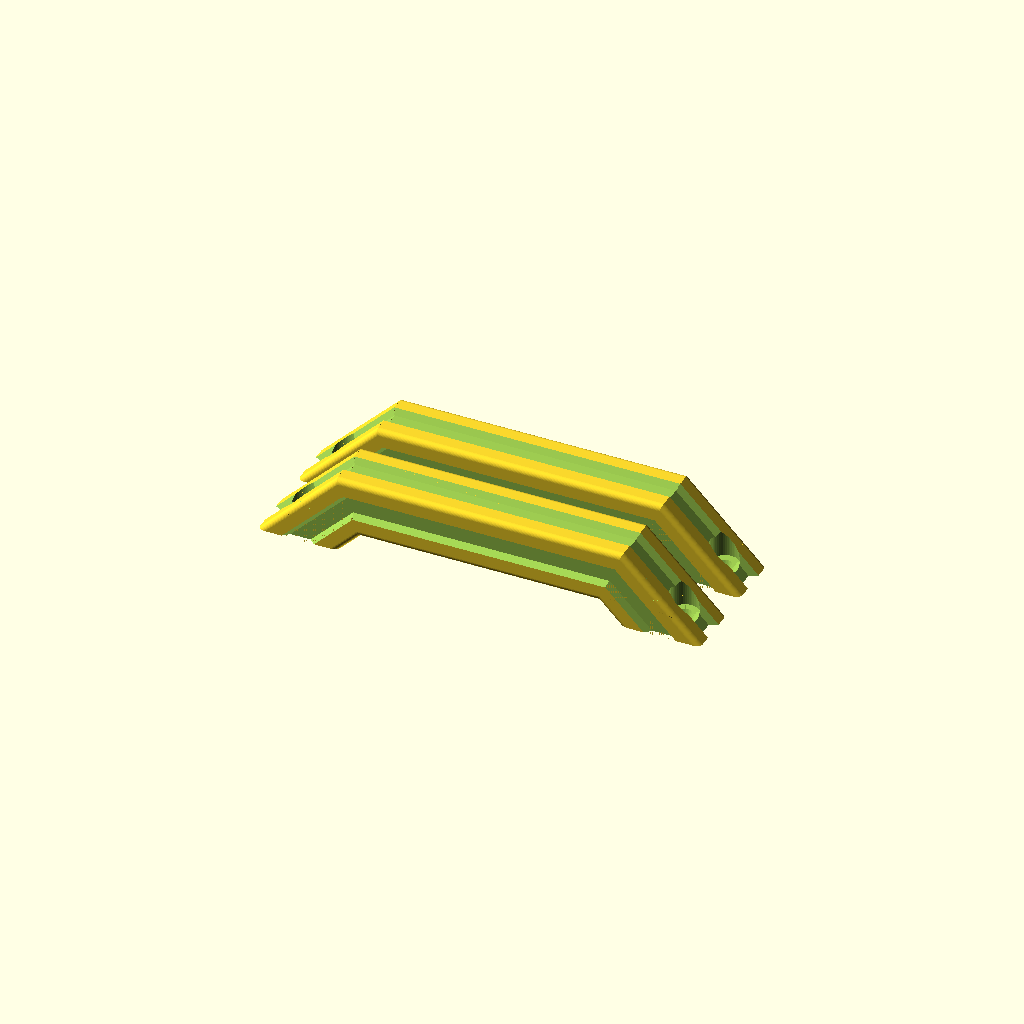
Cell 1: rendered with the file's own defaults.
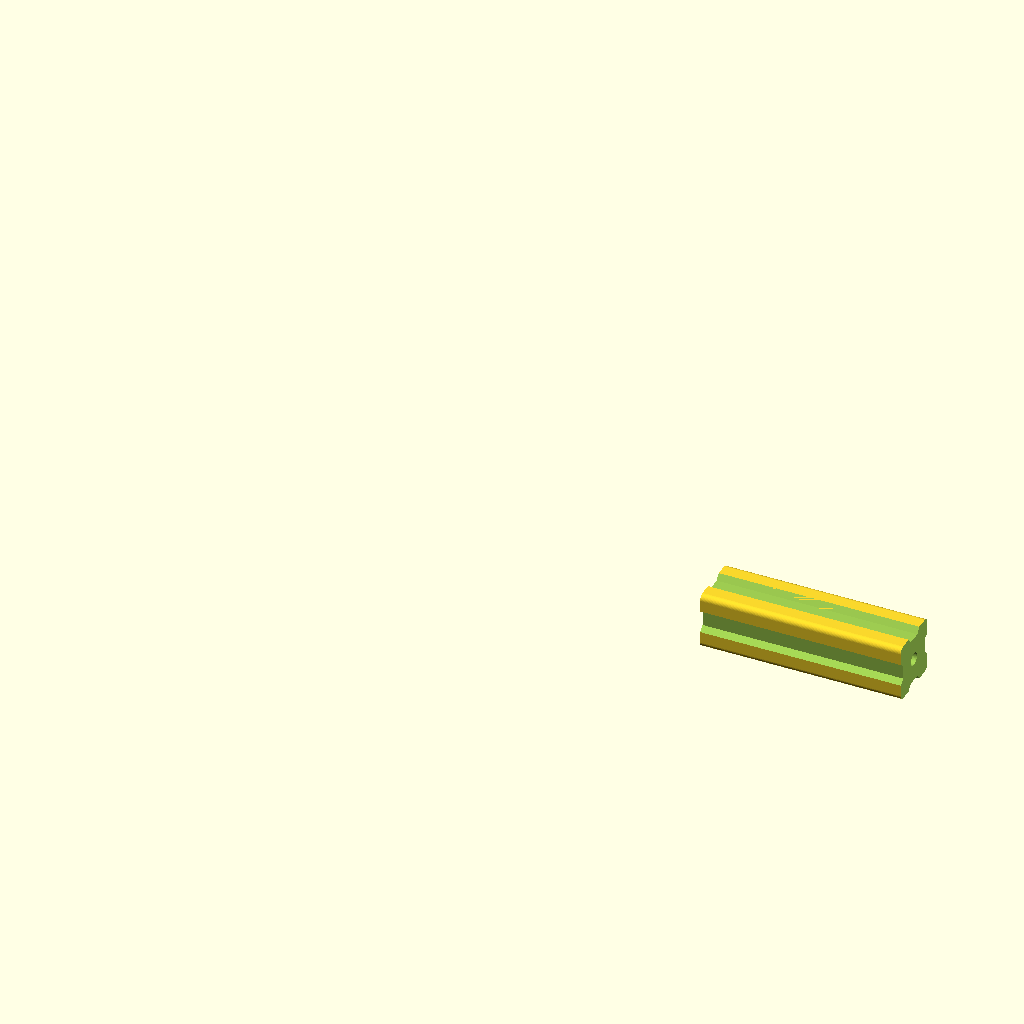
Cell 2: part = "a" (everything else at default).
One fixed orthographic camera (rotation 55°, 0°, 25°; colour scheme Cornfield) for every cell.
Source of the model, inputs/thingiverse/files/thing-3107871/files/fixed.scad:
$fn = 50*1;

part = "k"; // [a:Extrusion no holes,b:Extrusion front holes,c:Extrusion front and side holes,d:End open,e:End grid,f:End chimney,g:End closed,h:Nut-less Trap,i:Panel,j:Panel with handle,k:Handle]

Units = 5;

//Hole size for 4mm screws or freedom unit equivalent
Four_mm_screw = 3.8;

//Hole size for 5mm screws or freedom unit equivalent
Five_mm_screw = 4.8;

//Constants, do not change !
sixinch   = 155*1;         // cm = 6"  
width     = 155-20-20;   // 11.5cm between rails
unit      = (44.5/19)*6; // 1U = 14.05cm
gauge     = 3*1;
gauge_box = 2*1;
slip      = 0.35*1;

//Cabinet screws in mm. They can be changed a little
//nut_4mm           = 8.1; //diagonal
//screw_head        = 7.4; //diameter
//screw_head_height = 2.2;   //
//screw_dia         = 3;   //screw diameter
//screw_hole        = 2.6; //a little less than the screw
//screw_length      = 15;

go();

module go(){


if (part=="a"){
    extrusion(Units,true,false,false);
}else if (part=="b"){
    extrusion(Units,true,true,false);
}else if (part=="c"){
    extrusion(Units,true,true,true);
}else if (part=="d"){
    rack_end(0);
}else if (part=="e"){
    rack_end(1);
}else if (part=="f"){
    rack_end(2);
}else if (part=="g"){
    rack_end(3);
}else if (part=="h"){
    trap(Units);
}else if (part=="i"){
    sidepanel(Units,false);
}else if (part=="j"){
    sidepanel(Units,true);
}else if (part=="k"){
    tophandle();
    translate([0,30,0]){tophandle();}
}
}




module chimney() {    
for(i=[0:8:80]){
    echo(i);
    translate([20 + (width-80)/2  +i,-1,20]){
        minkowski(){
            cube([0.01,50,30]);    
            sphere(d=2,h=1);        
        }
    }
}
}


// Nut-less Trap
module trap(u){
    difference(){
        union(){
            translate([-2.4,0,4]){
                cube([4.8,unit*u,1.5]);
            }    
            translate([-2.4,unit*u,0]){
                rotate([90,0,0]){
                    linear_extrude(unit*u){
                        polygon(points=[[0,0],[4.8,0],[7,4],[-2.2,4]]);
                    }
                }
            }
        }                        
    for(i=[1:u]){
        translate([0,unit*i-unit/2,-1]){
            cylinder(d=3.8,h=10);
        }                       
    }
}
}






//0: open
//1: grid
//2: chimney
//3: closed



module rack_end(type){
    //REDEFINING SIXINCH WITH AN EXTRA mm
    sixinch = sixinch+1;
    difference(){
    union(){
    translate([1.25,1.25,1.25]){
        minkowski(){
            w = sixinch-2.5;            
                cube([w, w, gauge-2.5]);                        
            sphere(r=1.25);
        }
    }
    }
    if(type==0 || type==1){
        translate([20,20,-1]){ cube([sixinch-40,sixinch-40,gauge+2]);}  
    }
    
    translate([10,10,-0.1])                { cylinder(d=5,h=10); cylinder(d1=10,d2=6,h=3.5);}
    translate([sixinch-10,10,-0.1])        { cylinder(d=5,h=10); cylinder(d1=10,d2=6,h=3.5);}
    translate([10,sixinch-10,-0.1])        { cylinder(d=5,h=10); cylinder(d1=10,d2=6,h=3.5);}
    translate([sixinch-10,sixinch-10,-0.1]){ cylinder(d=5,h=10); cylinder(d1=10,d2=6,h=3.5);}  
  
    rotate([-90,0,0]){
        if(type==2){
            translate([0,-5,0]){chimney();}
            translate([0,-5,(width-29)/2]){chimney();}
            translate([0,-5,width-29]){chimney();}
        }
    }    
    }  


    if(type==1){
    intersection(){
        union(){
    sz=8;
    grid = 15;
    for(i=[-grid*8:12:grid*8]){        
            translate([sz/2+i+70,sz/2+78,gauge/2]){
                rotate([0,0,45]){
                    cube([2,sixinch*1.5,gauge],center=true);        
                }
            }
            translate([sz/2+i+70,sz/2+82,gauge/2]){
                rotate([0,0,-45]){
                    cube([2,sixinch*1.5,gauge],center=true);        
                }
            }
        }
    }
        translate([15,15,-1]){cube([125,125,10]);}
    
    }
    }
    
}



module tophandle(){
    rotate([0,180,0]){
    difference(){
        union(){
            rotate([0,45,0]){
                extrusion(4,false,false,false);
            }
            translate([sixinch,20,0]){
                rotate([0,45,180]){
                    extrusion(4,false,false,false);
                }
            }
        }    
        wedge();            
        translate([90,90,10]){
           cube([200,200,20],center=true);
        }
       
        translate([10,10,0]){handlescrew();}
        translate([sixinch-10,10,0]){handlescrew();}
        
    }
    intersection(){
        translate([0,0,-27.4]){
            extrusion(11,false,false,false);
        }
        wedge();        
    } 
}    
}

module handlescrew(){
    translate([0,0,-39]){cylinder(d=5,h=40); }
    translate([0,0,-4]){cylinder(d1=10,d2=6,h=3.5);}
    translate([0,0,-34]){cylinder(d=10,h=30);}
}


module wedge(){
    translate([sixinch/2,-10,15]){
        rotate([0,45+45/2,0]){
            cube([80,80,30]);
        }
        translate([0,80,0]){
            rotate([0,45+45/2,180]){
                cube([80,80,30]);
            }
        }
        translate([-20,0,-100]){
            cube([40,80,100]);
        }
    }
}



//extrusion(4,true,true,true);
//translate([0,22,0]){extrusion(4,true,true,true);}
//translate([0,44,0]){extrusion(4,true,true,true);}
//translate([0,66,0]){extrusion(4,true,true,true);}

module extrusion(u,center,front,side){
    len=unit*u;
   difference(){
    translate([0,2,2]){
        minkowski(){
            cube([len,16,16]);
            sphere(d=4);
        }
    } 

    translate([-5,10,1.99]){
        rotate([0,90,0]){linear_extrude(len+10){polygon(points=[[0,-2.5],[2,-4],[2,4],[0,2.5]]);}}
    }
    translate([-5,10,18.01]){
        rotate([0,-90,180]){linear_extrude(len+10){polygon(points=[[0,-2.5],[2,-4],[2,4],[0,2.5]]);}}
    }
    
    translate([-5,18.01,10]){
        rotate([90,0,90]){linear_extrude(len+10){polygon(points=[[0,-2.5],[2,-4],[2,4],[0,2.5]]);}}
    }
    
     translate([-5,1.99,10]){
        rotate([-90,0,-90]){linear_extrude(len+10){polygon(points=[[0,-2.5],[2,-4],[2,4],[0,2.5]]);}}
    }
    
    if(center){
        translate([-5,10,10]){
            rotate([0,90,0]){
                cylinder(d=4.6,h=len+10);
            }
        }
    } 
    
    //holes
    if(front){
        for(i=[0:30]){
             translate([unit/2+i*unit,10,-5]){ cylinder(d=3.8,h=30);}
        }
    }    
    if(side){
        for(i=[0:30]){
            translate([unit/2+i*unit,25,10]){ rotate([90,0,0]){cylinder(d=3.8,h=30);}}
        }
    }

    //length cutoff
    translate([-2,0,0]){cube([4,60,60],center=true);}
    translate([len+2,0,0]){cube([4,60,60],center=true);}    
    }
}











 
 







module screw(){
    cylinder(r1=screw_head/2, r2=screw_dia/2, h=screw_head_height);
    cylinder(r=screw_dia/2, h=40);    
    translate([0,0,-0.99]){cylinder(r=screw_head/2, h=1);}    
}





module insideprofile(l){
    difference(){
        union(){
            translate([7.6,10,0]){cube([4.8,10,l]);}
            translate([0,7.6,0]){cube([20,4.8,l]);}  
            
            translate([6.5,10-2.1,0]){cube([7   ,10,l]);}
            translate([2.1,6.5,0]){cube([15.8,7   ,l]);}  
        }
        translate([4,4,-1]){
            cube([12,12,l+2]);
        }
    } 
    translate([20,20,0]){
        rotate([0,-90,0]){
            linear_extrude(20){
                polygon (points=[[0,0],[l,0],[0,l]]);
            }
        }
    }    
}





module sidepanel(u,handle){
    difference(){
        baseplate(u);
        if(handle){
              translate([(sixinch-80)/2,         9,-4]) { cube([80,20,10]);}
              translate([(sixinch-80)/2,        19,-4]) { cylinder(d=20,h=10);}
              translate([sixinch-(sixinch-80)/2,19,-4]) { cylinder(d=20,h=10);}
        }
    }
}



module baseplate(u){
    difference(){
    union(){
        translate([1.25,1.25,1.25]){
            minkowski(){
                cube([sixinch-2.5,unit*u-2.5,gauge-2.5]);
                sphere(r=1.25);
            }
        }
    }
    //Rack mount holes
    translate([10-0.5,unit/2,-gauge/2])                 {cylinder(r=2.3,gauge*2);}
    translate([sixinch-10+0.5,unit/2,-gauge/2])         {cylinder(r=2.3,gauge*2);}
    translate([10-0.5,u*unit-(unit/2),-gauge/2])        {cylinder(r=2.3,gauge*2);}
    translate([sixinch-10+0.5,u*unit-(unit/2),-gauge/2]){cylinder(r=2.3,gauge*2);}
    if(u>=5){
        translate([10-0.5,(u*unit)/2,-gauge/2])         {cylinder(r=2.3,gauge*2);}
        translate([sixinch-10+0.5,(u*unit)/2,-gauge/2]) {cylinder(r=2.3,gauge*2);}
    }  
}    
}
Parameter table extracted from the source (name, type, default, range or options):
part: string, default "k", options "a", "b", "c", "d", "e", "f", "g", "h", "i", "j", "k"
Units: number, default 5
Four_mm_screw: number, default 3.8
Five_mm_screw: number, default 4.8
